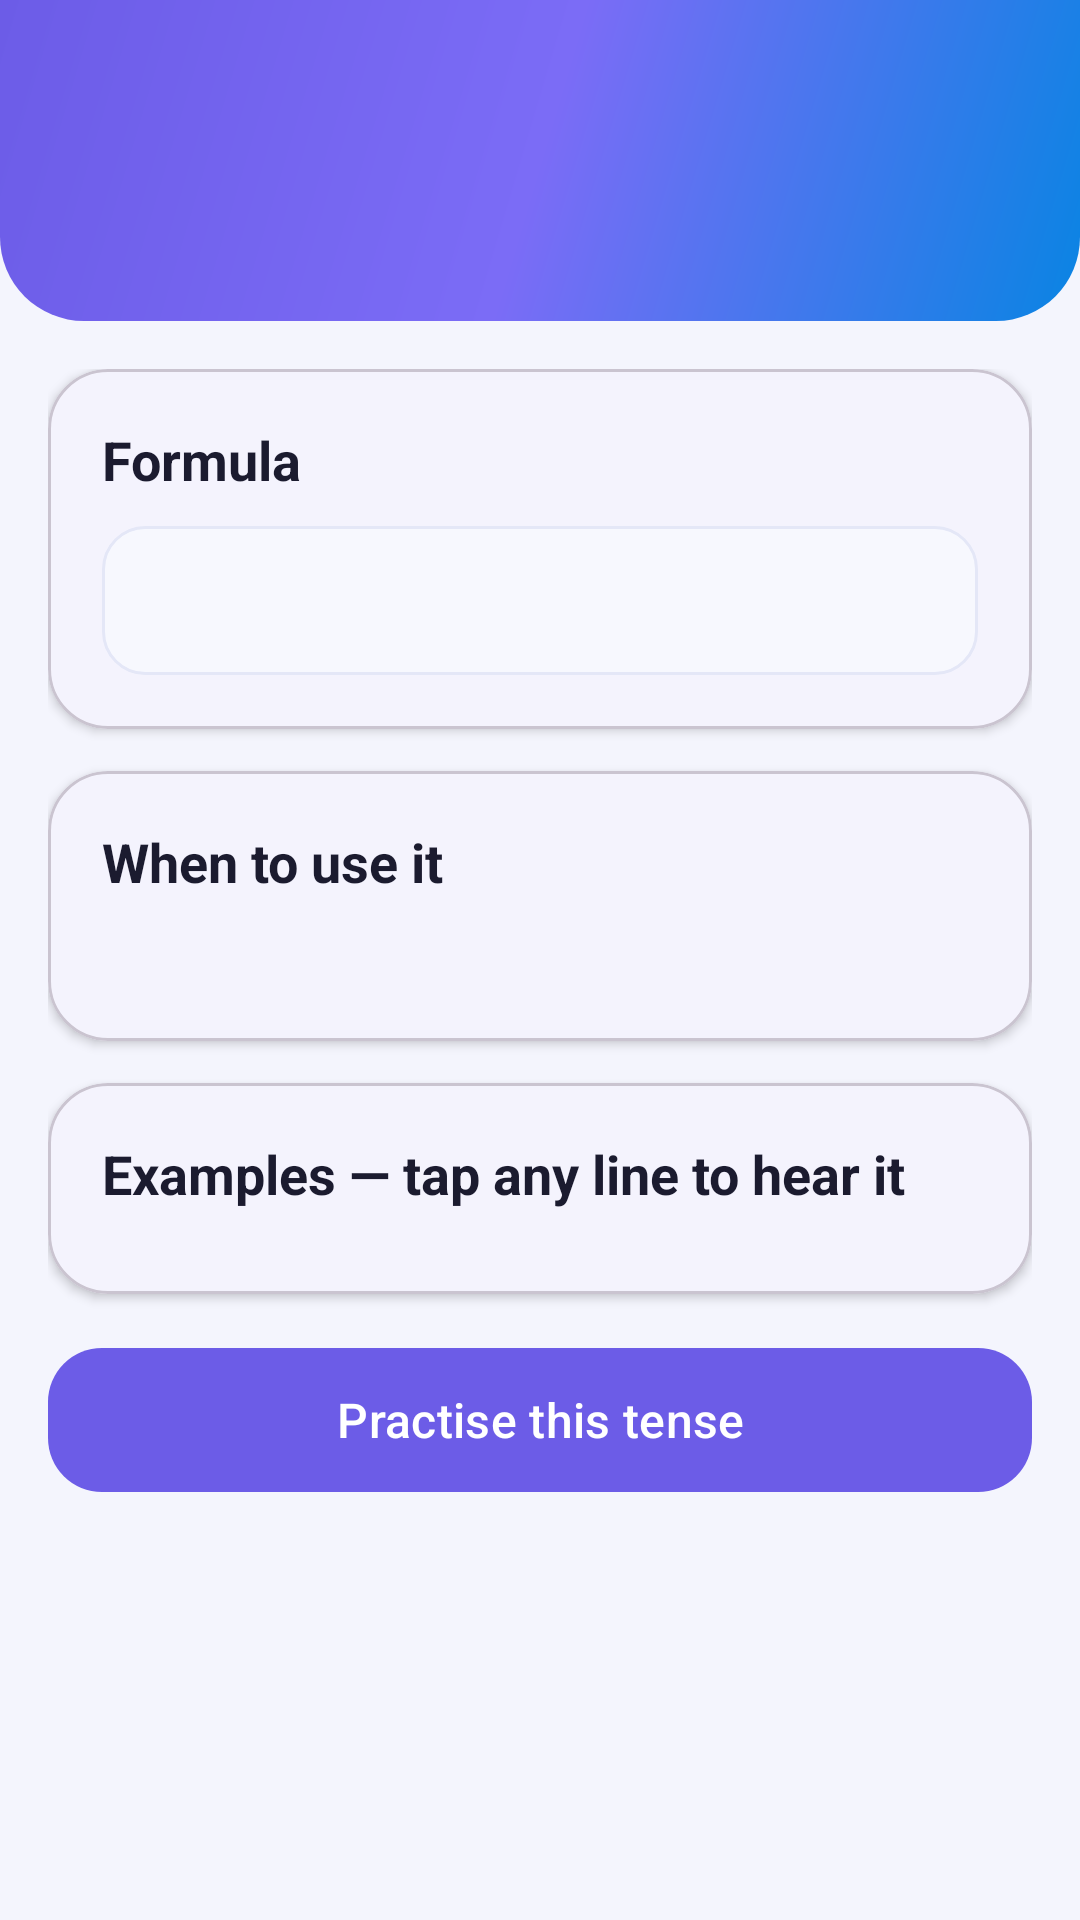

Layout XML and referenced resources for this Android screen:
<!-- AndroidManifest.xml: application theme Theme.MuntahaEnglish -->
<!-- res/layout/activity_tense_detail.xml -->
<?xml version="1.0" encoding="utf-8"?>
<LinearLayout xmlns:android="http://schemas.android.com/apk/res/android"
    xmlns:app="http://schemas.android.com/apk/res-auto"
    android:layout_width="match_parent"
    android:layout_height="match_parent"
    android:background="@color/background"
    android:orientation="vertical">

    <LinearLayout
        android:layout_width="match_parent"
        android:layout_height="wrap_content"
        android:background="@drawable/bg_header_gradient"
        android:orientation="vertical"
        android:paddingStart="18dp"
        android:paddingTop="22dp"
        android:paddingEnd="18dp"
        android:paddingBottom="22dp">

        <LinearLayout
            android:layout_width="match_parent"
            android:layout_height="wrap_content"
            android:gravity="center_vertical"
            android:orientation="horizontal">

            <ImageButton
                android:id="@+id/buttonBack"
                android:layout_width="40dp"
                android:layout_height="40dp"
                android:background="@drawable/bg_level_badge"
                android:contentDescription="@string/back"
                android:padding="9dp"
                android:src="@drawable/ic_back" />

            <TextView
                android:id="@+id/textTenseName"
                style="@style/ScreenTitle"
                android:layout_width="0dp"
                android:layout_height="wrap_content"
                android:layout_marginStart="14dp"
                android:layout_weight="1"
                 />
        </LinearLayout>
        <TextView
            android:id="@+id/textTenseBest"
            style="@style/ScreenSubtitle"
            android:layout_width="match_parent"
            android:layout_height="wrap_content"
            android:layout_marginTop="4dp" />

        <TextView
            android:id="@+id/textTenseUrduName"
            android:layout_width="match_parent"
            android:layout_height="wrap_content"
            android:layout_marginTop="4dp"
            android:textColor="@color/white"
            android:textSize="16sp"
            android:visibility="gone" />
    </LinearLayout>

    <ScrollView
        android:layout_width="match_parent"
        android:layout_height="0dp"
        android:layout_weight="1"
        android:scrollbars="none">

        <LinearLayout
            android:layout_width="match_parent"
            android:layout_height="wrap_content"
            android:orientation="vertical"
            android:padding="16dp">

            <com.google.android.material.card.MaterialCardView
                android:id="@+id/cardFormula"
                android:layout_width="match_parent"
                android:layout_height="wrap_content"
                android:layout_marginBottom="14dp"
                app:cardCornerRadius="20dp"
                app:cardElevation="2dp">

                <LinearLayout
                    android:layout_width="match_parent"
                    android:layout_height="wrap_content"
                    android:orientation="vertical"
                    android:padding="18dp">

                    <TextView
                        style="@style/SectionTitle"
                        android:layout_width="wrap_content"
                        android:layout_height="wrap_content"
                        android:text="@string/tense_formula_label" />

                    <TextView
                        android:id="@+id/textTenseFormula"
                        android:layout_width="match_parent"
                        android:layout_height="wrap_content"
                        android:layout_marginTop="10dp"
                        android:background="@drawable/bg_example_row"
                        android:padding="14dp"
                        android:textColor="@color/brand_primary"
                        android:textSize="16sp"
                        android:textStyle="bold" />
                </LinearLayout>
            </com.google.android.material.card.MaterialCardView>
            <com.google.android.material.card.MaterialCardView
                android:id="@+id/cardUsage"
                android:layout_width="match_parent"
                android:layout_height="wrap_content"
                android:layout_marginBottom="14dp"
                app:cardCornerRadius="20dp"
                app:cardElevation="2dp">

                <LinearLayout
                    android:layout_width="match_parent"
                    android:layout_height="wrap_content"
                    android:orientation="vertical"
                    android:padding="18dp">

                    <TextView
                        style="@style/SectionTitle"
                        android:layout_width="wrap_content"
                        android:layout_height="wrap_content"
                        android:text="@string/tense_usage_label" />

                    <TextView
                        android:id="@+id/textTenseUsage"
                        style="@style/BodyText"
                        android:layout_width="match_parent"
                        android:layout_height="wrap_content"
                        android:layout_marginTop="8dp"
                        android:textSize="16sp" />

                    <TextView
                        android:id="@+id/textTenseUsageUrdu"
                        android:layout_width="match_parent"
                        android:layout_height="wrap_content"
                        android:layout_marginTop="6dp"
                        android:textColor="@color/brand_primary"
                        android:textSize="15sp"
                        android:visibility="gone" />
                </LinearLayout>
            </com.google.android.material.card.MaterialCardView>
            <com.google.android.material.card.MaterialCardView
                android:id="@+id/cardExamples"
                android:layout_width="match_parent"
                android:layout_height="wrap_content"
                android:layout_marginBottom="14dp"
                app:cardCornerRadius="20dp"
                app:cardElevation="2dp">

                <LinearLayout
                    android:layout_width="match_parent"
                    android:layout_height="wrap_content"
                    android:orientation="vertical"
                    android:padding="18dp">

                    <TextView
                        style="@style/SectionTitle"
                        android:layout_width="wrap_content"
                        android:layout_height="wrap_content"
                        android:text="@string/tense_examples_label" />

                    <LinearLayout
                        android:id="@+id/layoutExamples"
                        android:layout_width="match_parent"
                        android:layout_height="wrap_content"
                        android:layout_marginTop="10dp"
                        android:orientation="vertical" />
                </LinearLayout>
            </com.google.android.material.card.MaterialCardView>

            <com.google.android.material.button.MaterialButton
                android:id="@+id/buttonPractiseTense"
                android:layout_width="match_parent"
                android:layout_height="56dp"
                android:layout_marginBottom="14dp"
                android:text="@string/tense_practise_button"
                android:textAllCaps="false"
                android:textSize="16sp"
                app:cornerRadius="18dp" />
        </LinearLayout>
    </ScrollView>
</LinearLayout>
<!-- resources referenced by this layout -->
<resources>
  <color name="background">#F4F5FD</color>
  <color name="brand_primary">#6C5CE7</color>
  <color name="white">#FFFFFF</color>
  <!-- drawable bg_example_row (drawable) -->
  <?xml version="1.0" encoding="utf-8"?>
  <shape xmlns:android="http://schemas.android.com/apk/res/android" android:shape="rectangle">
      <solid android:color="#F7F8FE" />
      <corners android:radius="14dp" />
      <stroke android:width="1dp" android:color="#E4E7F7" />
  </shape>
  <!-- drawable bg_header_gradient (drawable) -->
  <?xml version="1.0" encoding="utf-8"?>
  <shape xmlns:android="http://schemas.android.com/apk/res/android" android:shape="rectangle">
      <gradient
          android:angle="315"
          android:startColor="#6C5CE7"
          android:centerColor="#7B6CF6"
          android:endColor="#0984E3"
          android:type="linear" />
      <corners android:bottomLeftRadius="28dp" android:bottomRightRadius="28dp" />
  </shape>
  <string name="back">Back</string>
  <string name="tense_examples_label">Examples — tap any line to hear it</string>
  <string name="tense_formula_label">Formula</string>
  <string name="tense_practise_button">Practise this tense</string>
  <string name="tense_usage_label">When to use it</string>
  <style name="BodyText">
          <item name="android:textSize">15sp</item>
          <item name="android:textColor">@color/text_secondary</item>
      </style>
  <style name="ScreenSubtitle">
          <item name="android:textSize">14sp</item>
          <item name="android:textColor">#DDFFFFFF</item>
      </style>
  <style name="ScreenTitle">
          <item name="android:textSize">22sp</item>
          <item name="android:textStyle">bold</item>
          <item name="android:textColor">@color/text_on_brand</item>
      </style>
  <style name="SectionTitle">
          <item name="android:textSize">18sp</item>
          <item name="android:textStyle">bold</item>
          <item name="android:textColor">@color/text_primary</item>
      </style>
  <style name="Theme.MuntahaEnglish" parent="Theme.Material3.Light.NoActionBar">
          <item name="colorPrimary">@color/brand_primary</item>
          <item name="colorOnPrimary">@color/text_on_brand</item>
          <item name="colorSecondary">@color/brand_secondary</item>
          <item name="colorOnSecondary">@color/text_on_brand</item>
          <item name="android:colorBackground">@color/background</item>
          <item name="colorSurface">@color/surface</item>
          <item name="colorOnSurface">@color/text_primary</item>
          <item name="android:statusBarColor" tools:targetApi="l">@color/brand_primary_dark</item>
          <item name="android:windowBackground">@color/background</item>
      </style>
  <color name="text_secondary">#5F6079</color>
  <color name="text_on_brand">#FFFFFF</color>
  <color name="text_primary">#1B1B2F</color>
  <color name="brand_secondary">#00B894</color>
  <color name="surface">#FFFFFF</color>
  <color name="brand_primary_dark">#4B3FC4</color>
</resources>
